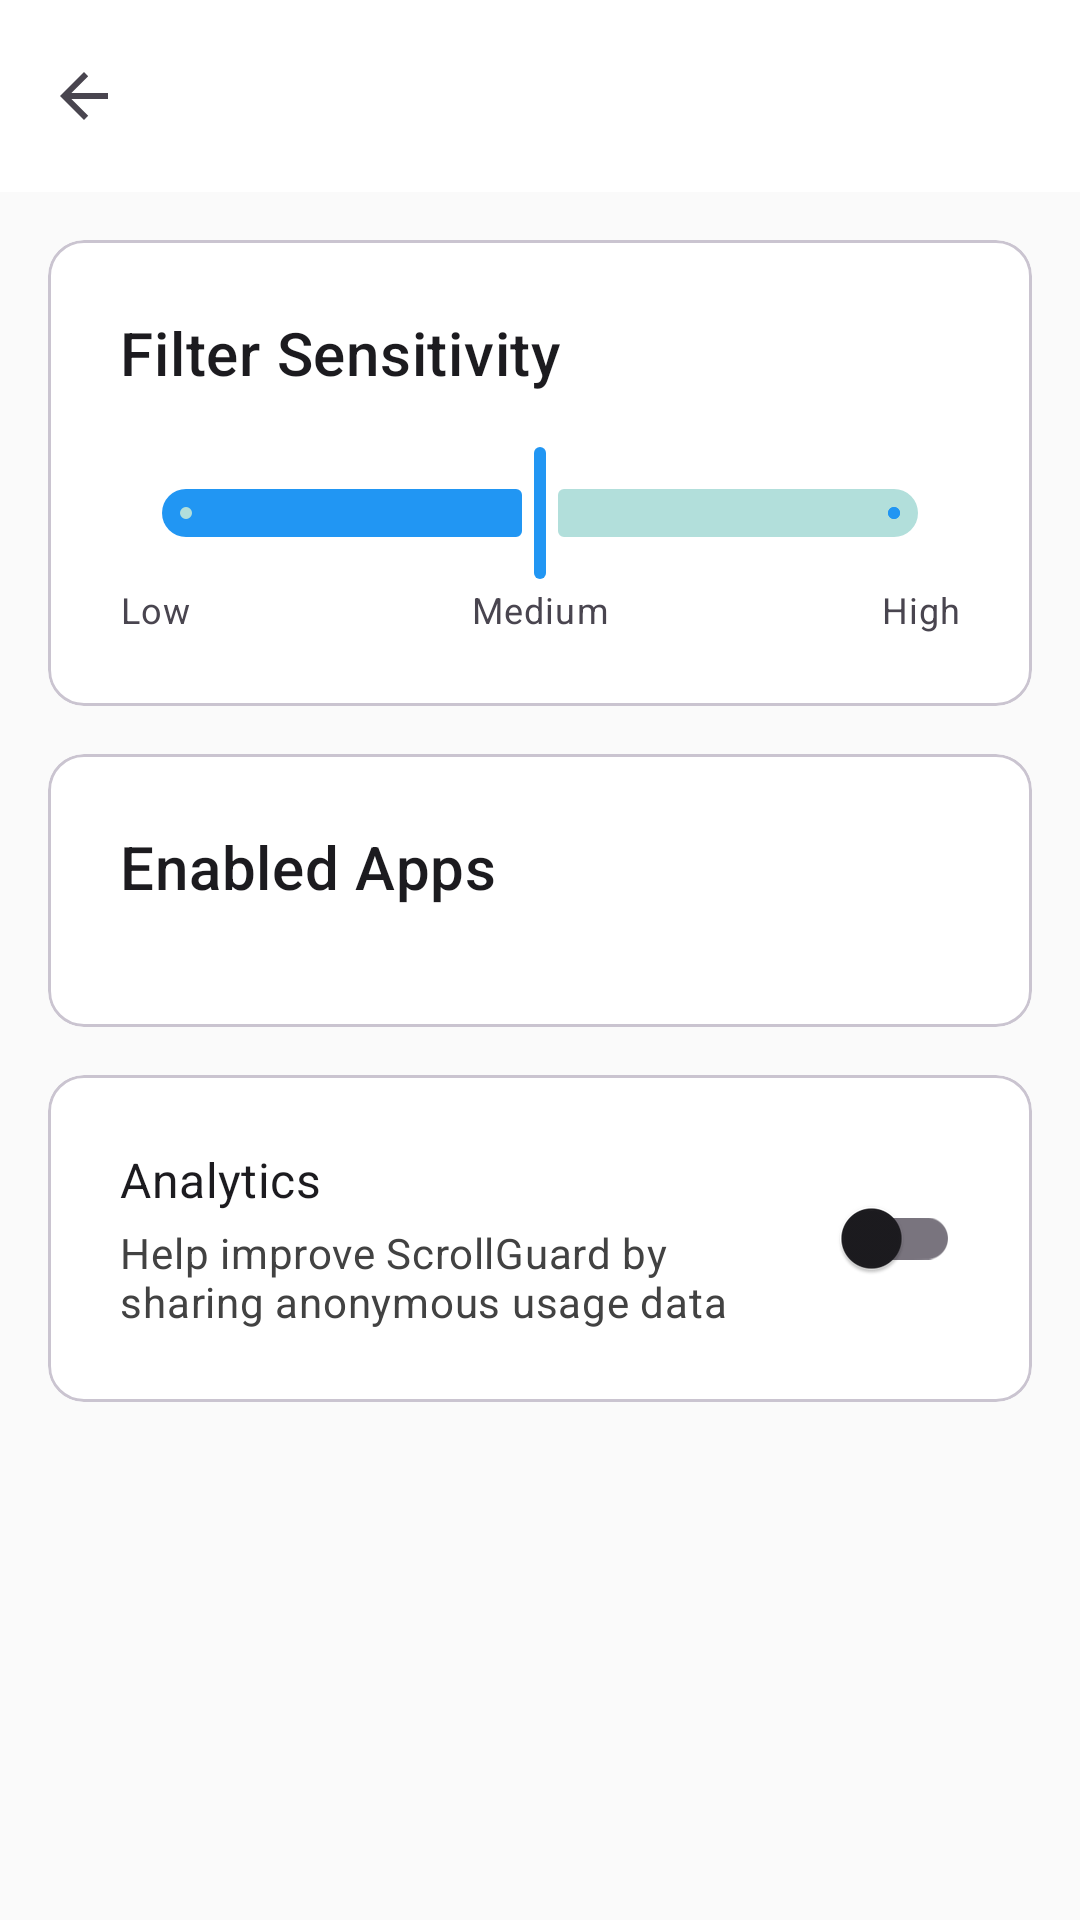

The Android layout XML behind this screen, and the referenced resources:
<!-- AndroidManifest.xml: application theme Theme.ScrollGuard -->
<!-- res/layout/activity_settings.xml -->
<?xml version="1.0" encoding="utf-8"?>
<androidx.coordinatorlayout.widget.CoordinatorLayout xmlns:android="http://schemas.android.com/apk/res/android"
    xmlns:app="http://schemas.android.com/apk/res-auto"
    xmlns:tools="http://schemas.android.com/tools"
    android:layout_width="match_parent"
    android:layout_height="match_parent"
    tools:context=".ui.activity.SettingsActivity">

    <com.google.android.material.appbar.AppBarLayout
        android:layout_width="match_parent"
        android:layout_height="wrap_content">

        <com.google.android.material.appbar.MaterialToolbar
            android:id="@+id/toolbar"
            android:layout_width="match_parent"
            android:layout_height="?attr/actionBarSize"
            app:title="@string/settings_title"
            app:navigationIcon="?attr/homeAsUpIndicator"
            app:titleTextColor="?attr/colorOnPrimary" />

    </com.google.android.material.appbar.AppBarLayout>

    <androidx.core.widget.NestedScrollView
        android:layout_width="match_parent"
        android:layout_height="match_parent"
        app:layout_behavior="@string/appbar_scrolling_view_behavior">

        <LinearLayout
            android:layout_width="match_parent"
            android:layout_height="wrap_content"
            android:orientation="vertical"
            android:padding="16dp">

            
            <com.google.android.material.card.MaterialCardView
                android:layout_width="match_parent"
                android:layout_height="wrap_content"
                android:layout_marginBottom="16dp"
                app:cardCornerRadius="12dp">

                <LinearLayout
                    android:layout_width="match_parent"
                    android:layout_height="wrap_content"
                    android:orientation="vertical"
                    android:padding="24dp">

                    <TextView
                        android:layout_width="wrap_content"
                        android:layout_height="wrap_content"
                        android:text="@string/filter_sensitivity"
                        android:textAppearance="?attr/textAppearanceHeadline6"
                        android:textColor="?attr/colorOnSurface"
                        android:layout_marginBottom="16dp" />

                    <com.google.android.material.slider.Slider
                        android:id="@+id/sensitivity_slider"
                        android:layout_width="match_parent"
                        android:layout_height="wrap_content"
                        android:valueFrom="0"
                        android:valueTo="2"
                        android:stepSize="1"
                        android:value="1" />

                    <LinearLayout
                        android:layout_width="match_parent"
                        android:layout_height="wrap_content"
                        android:orientation="horizontal">

                        <TextView
                            android:layout_width="0dp"
                            android:layout_height="wrap_content"
                            android:layout_weight="1"
                            android:text="@string/filter_sensitivity_low"
                            android:textAppearance="?attr/textAppearanceCaption"
                            android:gravity="start" />

                        <TextView
                            android:layout_width="0dp"
                            android:layout_height="wrap_content"
                            android:layout_weight="1"
                            android:text="@string/filter_sensitivity_medium"
                            android:textAppearance="?attr/textAppearanceCaption"
                            android:gravity="center" />

                        <TextView
                            android:layout_width="0dp"
                            android:layout_height="wrap_content"
                            android:layout_weight="1"
                            android:text="@string/filter_sensitivity_high"
                            android:textAppearance="?attr/textAppearanceCaption"
                            android:gravity="end" />

                    </LinearLayout>

                </LinearLayout>

            </com.google.android.material.card.MaterialCardView>

            
            <com.google.android.material.card.MaterialCardView
                android:layout_width="match_parent"
                android:layout_height="wrap_content"
                android:layout_marginBottom="16dp"
                app:cardCornerRadius="12dp">

                <LinearLayout
                    android:layout_width="match_parent"
                    android:layout_height="wrap_content"
                    android:orientation="vertical"
                    android:padding="24dp">

                    <TextView
                        android:layout_width="wrap_content"
                        android:layout_height="wrap_content"
                        android:text="@string/enabled_apps"
                        android:textAppearance="?attr/textAppearanceHeadline6"
                        android:textColor="?attr/colorOnSurface"
                        android:layout_marginBottom="16dp" />

                    <androidx.recyclerview.widget.RecyclerView
                        android:id="@+id/apps_recycler_view"
                        android:layout_width="match_parent"
                        android:layout_height="wrap_content"
                        android:nestedScrollingEnabled="false" />

                </LinearLayout>

            </com.google.android.material.card.MaterialCardView>

            
            <com.google.android.material.card.MaterialCardView
                android:layout_width="match_parent"
                android:layout_height="wrap_content"
                android:layout_marginBottom="16dp"
                app:cardCornerRadius="12dp">

                <LinearLayout
                    android:layout_width="match_parent"
                    android:layout_height="wrap_content"
                    android:orientation="vertical"
                    android:padding="24dp">

                    <LinearLayout
                        android:layout_width="match_parent"
                        android:layout_height="wrap_content"
                        android:orientation="horizontal"
                        android:gravity="center_vertical">

                        <LinearLayout
                            android:layout_width="0dp"
                            android:layout_height="wrap_content"
                            android:layout_weight="1"
                            android:orientation="vertical">

                            <TextView
                                android:layout_width="wrap_content"
                                android:layout_height="wrap_content"
                                android:text="@string/analytics_consent"
                                android:textAppearance="?attr/textAppearanceSubtitle1"
                                android:textColor="?attr/colorOnSurface" />

                            <TextView
                                android:layout_width="wrap_content"
                                android:layout_height="wrap_content"
                                android:text="@string/analytics_description"
                                android:textAppearance="?attr/textAppearanceBody2"
                                android:textColor="?attr/colorOnSurfaceVariant"
                                android:layout_marginTop="4dp" />

                        </LinearLayout>

                        <com.google.android.material.switchmaterial.SwitchMaterial
                            android:id="@+id/analytics_switch"
                            android:layout_width="wrap_content"
                            android:layout_height="wrap_content" />

                    </LinearLayout>

                </LinearLayout>

            </com.google.android.material.card.MaterialCardView>

        </LinearLayout>

    </androidx.core.widget.NestedScrollView>

</androidx.coordinatorlayout.widget.CoordinatorLayout>
<!-- resources referenced by this layout -->
<resources>
  <string name="analytics_consent">Analytics</string>
  <string name="analytics_description">Help improve ScrollGuard by sharing anonymous usage data</string>
  <string name="enabled_apps">Enabled Apps</string>
  <string name="filter_sensitivity">Filter Sensitivity</string>
  <string name="filter_sensitivity_high">High</string>
  <string name="filter_sensitivity_low">Low</string>
  <string name="filter_sensitivity_medium">Medium</string>
  <string name="settings_title">Settings</string>
  <style name="Theme.ScrollGuard" parent="Base.Theme.ScrollGuard" />
  <style name="Base.Theme.ScrollGuard" parent="Theme.Material3.DayNight.NoActionBar">
          
          <item name="colorPrimary">@color/md_theme_primary</item>
          <item name="colorOnPrimary">@color/md_theme_on_primary</item>
          <item name="colorPrimaryContainer">@color/md_theme_primary_container</item>
          <item name="colorOnPrimaryContainer">@color/md_theme_on_primary_container</item>
  
          
          <item name="colorSecondary">@color/md_theme_secondary</item>
          <item name="colorOnSecondary">@color/md_theme_on_secondary</item>
          <item name="colorSecondaryContainer">@color/md_theme_secondary_container</item>
          <item name="colorOnSecondaryContainer">@color/md_theme_on_secondary_container</item>
  
          
          <item name="colorSurface">@color/md_theme_surface</item>
          <item name="colorOnSurface">@color/md_theme_on_surface</item>
          <item name="colorSurfaceVariant">@color/md_theme_surface_variant</item>
          <item name="colorOnSurfaceVariant">@color/md_theme_on_surface_variant</item>
  
          
          <item name="android:colorBackground">@color/md_theme_background</item>
          <item name="colorOnBackground">@color/md_theme_on_background</item>
  
          
          <item name="android:statusBarColor">@color/md_theme_primary</item>
          <item name="android:windowLightStatusBar">false</item>
      </style>
  <color name="md_theme_primary">#2196F3</color>
  <color name="md_theme_on_primary">#FFFFFF</color>
  <color name="md_theme_primary_container">#E3F2FD</color>
  <color name="md_theme_on_primary_container">#0D47A1</color>
  <color name="md_theme_secondary">#03DAC6</color>
  <color name="md_theme_on_secondary">#000000</color>
  <color name="md_theme_secondary_container">#B2DFDB</color>
  <color name="md_theme_on_secondary_container">#004D40</color>
  <color name="md_theme_surface">#FFFFFF</color>
  <color name="md_theme_on_surface">#1C1B1F</color>
  <color name="md_theme_surface_variant">#F5F5F5</color>
  <color name="md_theme_on_surface_variant">#424242</color>
  <color name="md_theme_background">#FAFAFA</color>
  <color name="md_theme_on_background">#1C1B1F</color>
</resources>
